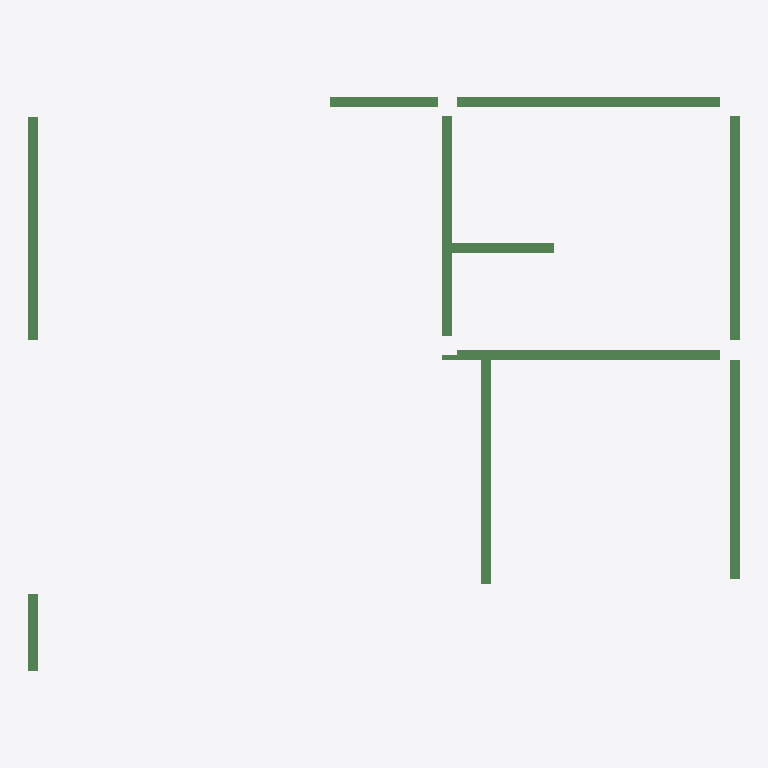
Plan cut of the same IFC building model at storey '3层平面图' (level 6.00 m, cut at 7.40 m), seen from above with north up, elements coloured by IFC class: 10 beams (green). No cut surface shows.
Extent 14.6 m × 11.8 m × 0.5 m (x, y, z). Storeys (1): 3层平面图 at 6.00 m. Elements (10): 10 IfcBeam.

HEADER;
FILE_DESCRIPTION((''),'2;1');
FILE_NAME('','2023-05-09T17:23:06',(''),(''),'','BIMserver','');
FILE_SCHEMA(('IFC2X3'));
ENDSEC;
DATA;
#197=IFCPROJECT('1J5sbZvdvB_hhZ5d_ASqfT',#49,'项目编号',$,$,'项目名称','项目状态',(#54),#1);
#177=IFCSITE('1J5sbZvdvB_hhZ5d_ASqfV',#49,'Default',$,'',#178,$,$,.ELEMENT.,(42,21,31,181945),(-71,-3,-24,-263305),0.0,$,$);
#195=IFCBUILDING('1J5sbZvdvB_hhZ5d_ASqfS',#49,'',$,$,#196,$,'',.ELEMENT.,$,$,$);
#174=IFCBUILDINGSTOREY('1J5sbZvdvB_hhZ5dzrZwvH',#49,'3层平面图',$,$,#175,$,'3层平面图',.ELEMENT.,6000.00000000052);
#260=IFCBEAM('0rm6_PkL9Cs8aVAPDlpjJX',#49,'混凝土 - 矩形梁:住宅楼梁200 x 500mm:281554',$,'混凝土 - 矩形梁:住宅楼梁200 x 500mm:212828',#243,#63,'281554');
#259=IFCBEAM('0rm6_PkL9Cs8aVAPDlpjJZ',#49,'混凝土 - 矩形梁:住宅楼梁200 x 500mm:281552',$,'混凝土 - 矩形梁:住宅楼梁200 x 500mm:212828',#241,#60,'281552');
#262=IFCBEAM('0rm6_PkL9Cs8aVAPDlpjJb',#49,'混凝土 - 矩形梁:住宅楼梁200 x 450mm:281558',$,'混凝土 - 矩形梁:住宅楼梁200 x 450mm:212832',#247,#69,'281558');
#266=IFCBEAM('0rm6_PkL9Cs8aVAPDlpjJj',#49,'混凝土 - 矩形梁:住宅楼梁200 x 400mm:281566',$,'混凝土 - 矩形梁:住宅楼梁200 x 400mm:212867',#255,#81,'281566');
#257=IFCBEAM('0rm6_PkL9Cs8aVAPDlpjLI',#49,'混凝土 - 矩形梁:住宅楼梁200 x 450mm:281185',$,'住宅楼梁200 x 450mm',#234,#56,'281185');
#263=IFCBEAM('0rm6_PkL9Cs8aVAPDlpjJh',#49,'混凝土 - 矩形梁:住宅楼梁200 x 450mm:281560',$,'混凝土 - 矩形梁:住宅楼梁200 x 450mm:212832',#249,#72,'281560');
#261=IFCBEAM('0rm6_PkL9Cs8aVAPDlpjJd',#49,'混凝土 - 矩形梁:住宅楼梁200 x 450mm:281556',$,'混凝土 - 矩形梁:住宅楼梁200 x 450mm:212832',#245,#66,'281556');
#265=IFCBEAM('0rm6_PkL9Cs8aVAPDlpjJl',#49,'混凝土 - 矩形梁:住宅楼梁200 x 400mm:281564',$,'混凝土 - 矩形梁:住宅楼梁200 x 400mm:212867',#253,#78,'281564');
#264=IFCBEAM('0rm6_PkL9Cs8aVAPDlpjJf',#49,'混凝土 - 矩形梁:住宅楼梁200 x 400mm:281562',$,'混凝土 - 矩形梁:住宅楼梁200 x 400mm:212867',#251,#75,'281562');
#258=IFCBEAM('0rm6_PkL9Cs8aVAPDlpjLG',#49,'混凝土 - 矩形梁:住宅楼梁200 x 400mm:281187',$,'住宅楼梁200 x 400mm',#239,#58,'281187');
ENDSEC;
